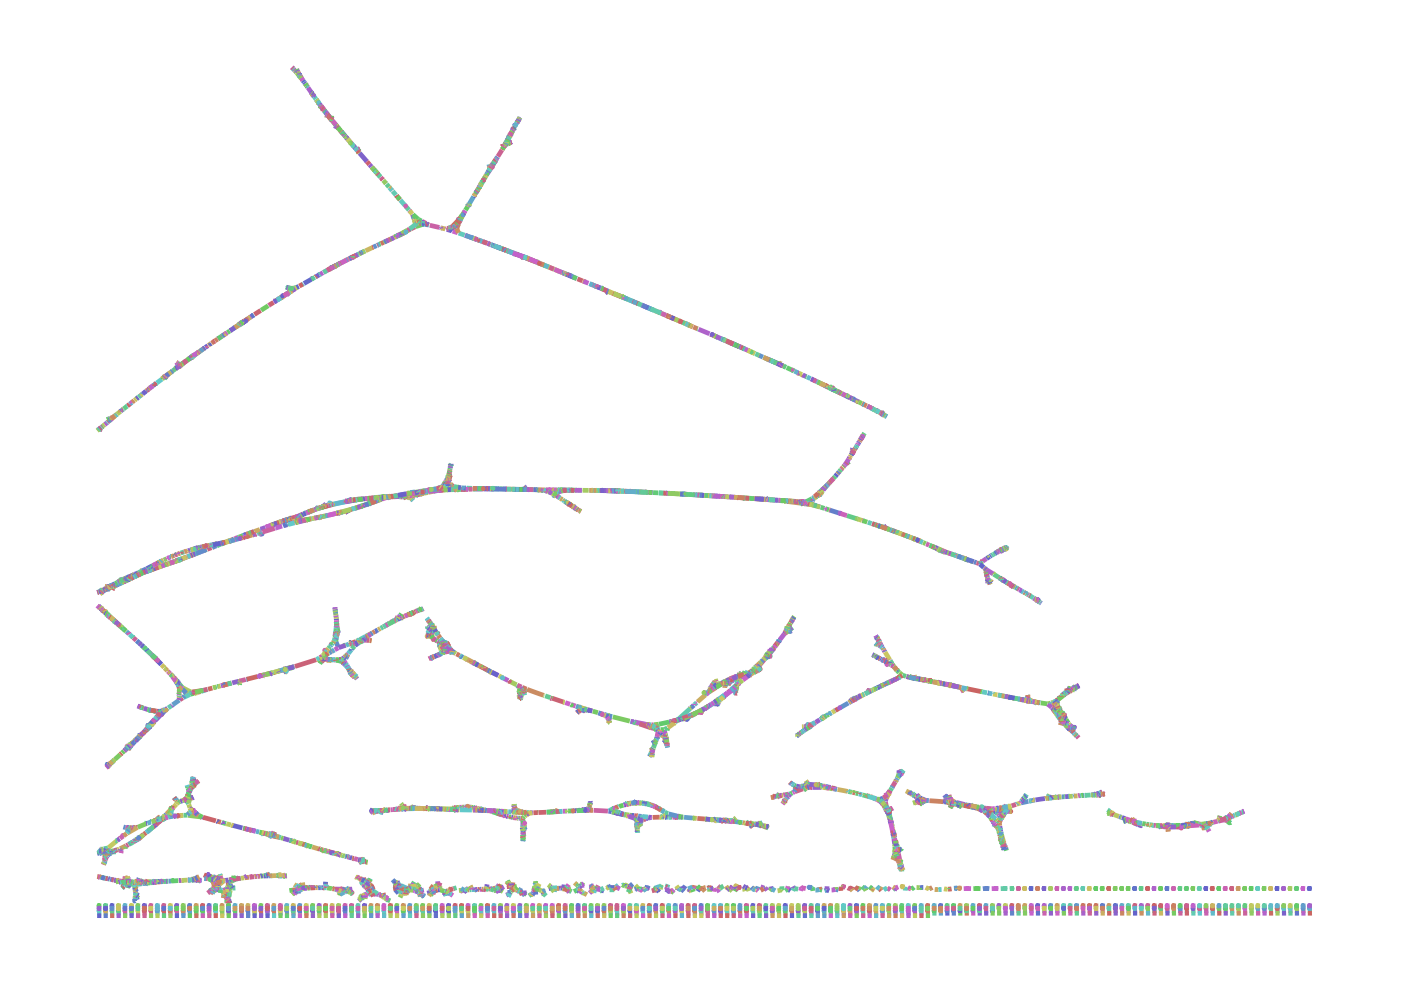

Source data for this figure (header and first rows):
Node_Label, Sequence
k_0, CAGTGAGGTATAACGGAAGCTTTGTTAAATCTGCTATACA…
k_86, GATTGTACTCCTGCCTGTTT
k_88, ATTGTACTCCTGCCTGTTTGCCT
k_96, TACTCCTGCCTGTTTGCCTAGGAA
k_106, CTGCCTGTTTGCCTAGGAACGCAAACGTCTATGGCCGTGG…
k_176, AATTGGCAGTGGGTGACGTG
k_178, ATTGGCAGTGGGTGACGTGTAACAAATCATAGGATCCAAC…
k_282, ACCGGGGGATTGGATTTCGT
k_284, CCGGGGGATTGGATTTCGTAA
k_324, GTTCAAAAAATTACATGTCAAATACAGCCTAGTCTGCTAG…
k_420, ACTTATACACAGGGAGAGAC
k_422, CTTATACACAGGGAGAGACC
k_424, TTATACACAGGGAGAGACCC
k_426, TATACACAGGGAGAGACCCAAAGGAGTTGAAAGATCAGAT…
k_486, CTAGGGTAAGAAGTGCCCGTGTAAAGCTATGTCACTGGAG…
k_648, AGAATTGTACACCTGCCTGTTTGCCTAAGAATACAAAGAT…
k_810, TGAAAATGCATTTGCTACAATAGTGAGCAAGTGACTGGGC…
k_938, CACGTGAGACAAGCAGCTGTCGA
k_946, TGAGACAAGCAGCTGTCGACATGATTGTTTATTTTTTGAT…
k_988, GGGCCTATGCCTTGCAAACGAGATGAAATCATACCGAGTG…
k_1134, AGTTAACAACTTGGTTGGGCAGGGAGCTGAGGATCGTAGG…
k_1296, AGTTACAACTCAAAGTAATACTAAAGTGGGGAAGACCCGC…
k_1376, CTAACTTGAGAGTGGTGACATCAC
k_1386, TTGAGAGTGGTGACATCACACTCCTCATATGTTGTGGGGG…
k_1490, ACAGGGCAAAAACACCCAAAGGAAGAATCCATAGCCCCTG…
k_1600, AGGACCTCGGAAGCCAGTTCCTTG
k_1610, CTCGGAAGCCAGTTCCTTGACATGGCGAGATTAAAGATCC…
k_1675, GTAACTGCTGGAGTTATCAAACCACCTAATGGAGACTGGT…
k_1681, CATGTAACTGCTGGAGTTATCA
k_1687, GGCCATGTAACTGCTGGAGTTA
k_1691, CCGGCCATGTAACTGCTGGAG
k_1699, TCTGCCGGCCATGTAACTGCTGG
k_1701, CTCTGCCGGCCATGTAACTG
k_1763, GTTGCCATCTTTGATAATACGATAGGAGTGTCTCTGCCGG…
k_1765, TGTTGCCATCTTTGATAATA
k_1782, AAAAGTCAGAACCTGCCACATTTGCCAATTGGCAAATGCA…
k_1830, CCAATTGGCAAATGCAGACT
k_1832, CAATTGGCAAATGCAGACTGAA
k_1838, TTGGCAAATGCAGACTGAACAATGAGATGGGCTATAGACA…
k_1896, GGCTATAGACAAGTGGATGAGACTT
k_1908, AGACAAGTGGATGAGACTTC
k_1944, GGAAGGGAGATAAGATACTGTTAGACATCAATACCAAAAA…
k_2000, CAATACCAAAAAACGAGAAGAGA
k_2008, ACCAAAAAACGAGAAGAGAG
k_2010, CCAAAAAACGAGAAGAGAGA
k_2012, CAAAAAACGAGAAGAGAGAAGTCCGTGATGATTGCAAATT…
k_2092, AGGGGACATGGTGGATGAGAAGA
k_2106, GGCATAAGAGAACCATTTATAATAACCAGATTGGCACCAT
k_2148, ATAACCAGATTGGCACCATA
k_2150, TAACCAGATTGGCACCATAGTGACAGGA
k_2168, TGGCACCATAGTGACAGGAGCAGG
k_2178, CCATAGTGACAGGAGCAGGTATAAGGCTGGACACATTACC…
k_2270, AAATGGGTCCACAACAAGCAAAACTGCCCCTTATGTGTTC…
k_2404, GGGCGGTGAGGAAGAAGCAACA
k_2410, CGGTGAGGAAGAAGCAACAAAA
k_2416, TGAGGAAGAAGCAACAAAACCCAGACAGGTTGGGGAAGGG…
k_2464, CAAATTCATCGACACCATTAC
k_2468, AATTCATCGACACCATTACGGCCCATATGGAGGAGGTGCC…
k_2580, TGTGAGGTATACATAAGAAA
k_2582, GTGAGGTATACATAAGAAATGGAC
... 12,615 more rows
